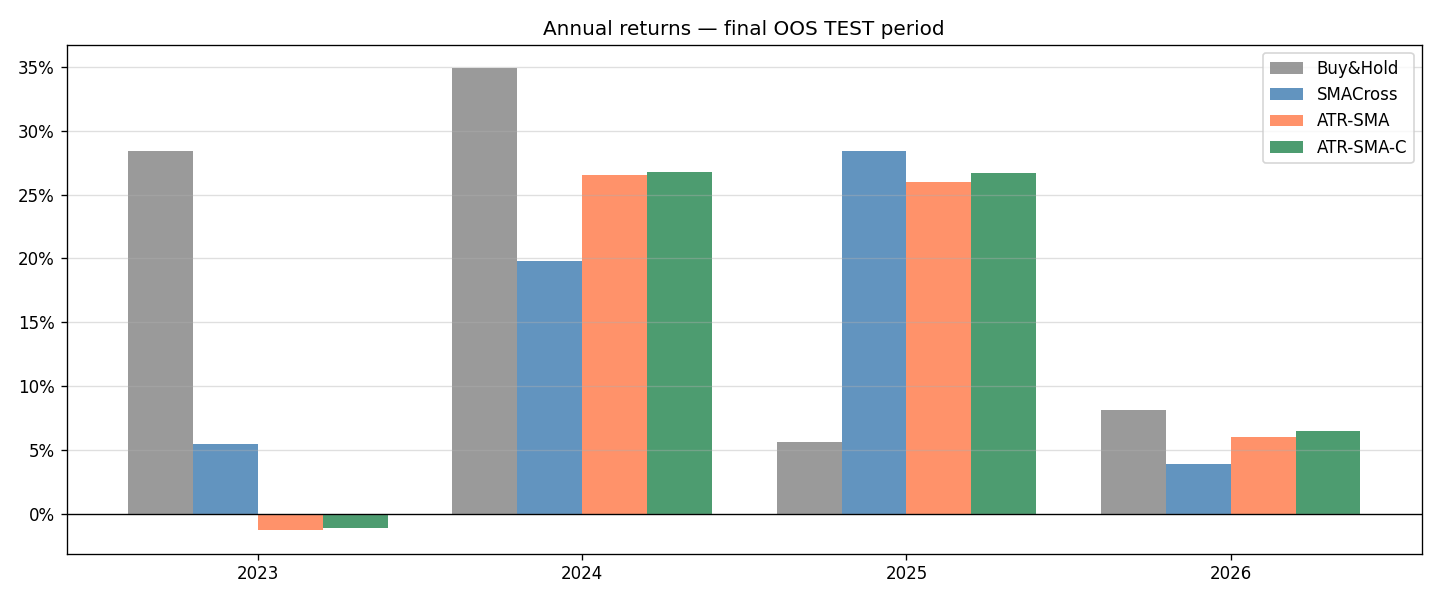

Values plotted in this chart, from the file beside it:
year, strategy, return
2023, Buy&Hold, 0.2839
2023, SMACross, 0.055
2023, ATR-SMA, -0.013
2023, ATR-SMA-C, -0.011
2024, Buy&Hold, 0.3492
2024, SMACross, 0.198
2024, ATR-SMA, 0.265
2024, ATR-SMA-C, 0.268
2025, Buy&Hold, 0.05602
2025, SMACross, 0.284
2025, ATR-SMA, 0.26
2025, ATR-SMA-C, 0.267
2026, Buy&Hold, 0.08126
2026, SMACross, 0.039
2026, ATR-SMA, 0.06
2026, ATR-SMA-C, 0.065
